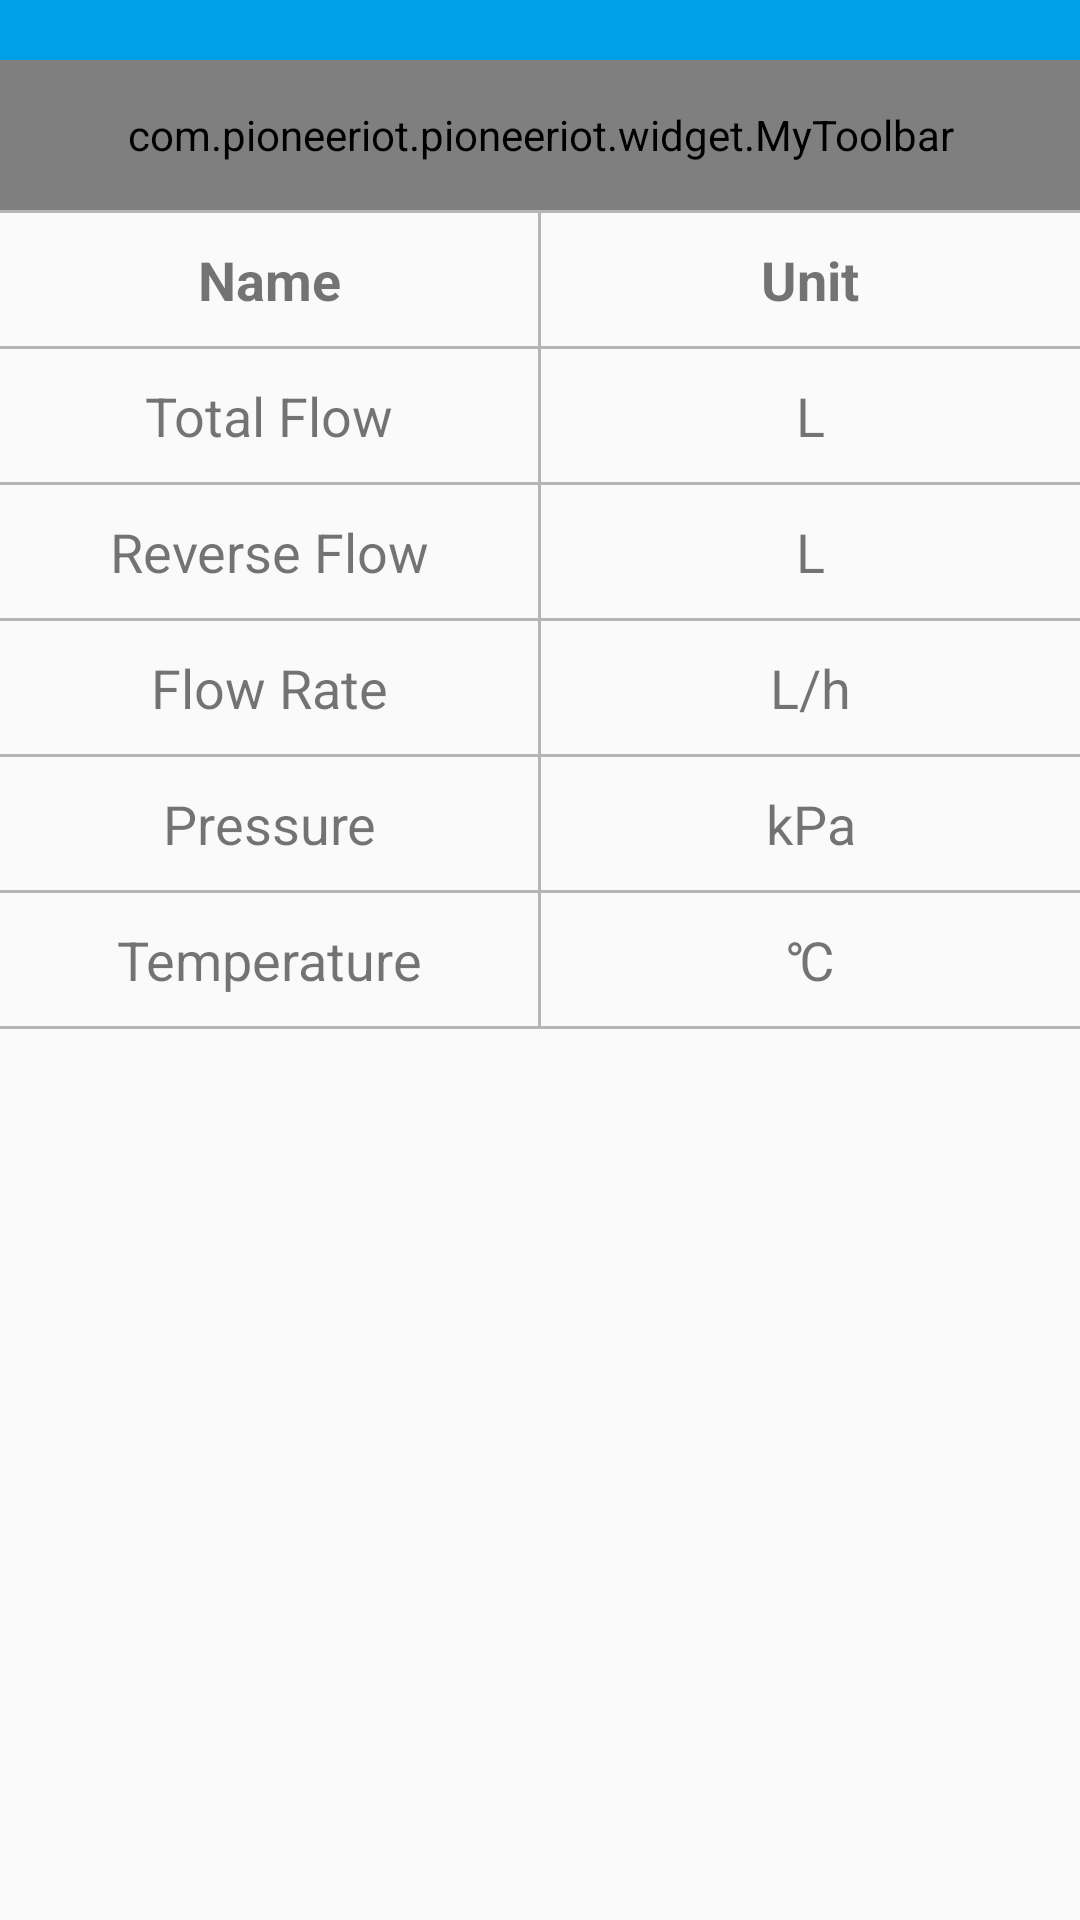

This screen was rendered from an Android layout file. Write that file and the resources it references.
<!-- AndroidManifest.xml: application theme BlueTheme -->
<!-- res/layout/activity_unit.xml -->
<?xml version="1.0" encoding="utf-8"?>
<LinearLayout xmlns:android="http://schemas.android.com/apk/res/android"
    xmlns:app="http://schemas.android.com/apk/res-auto"
    android:id="@+id/ll_root"
    android:layout_width="match_parent"
    android:layout_height="match_parent"
    android:focusable="true"
    android:focusableInTouchMode="true"
    android:orientation="vertical">

    <View
        android:id="@+id/status_bar"
        android:layout_width="match_parent"
        android:layout_height="20dp"
        android:background="?attr/colorPrimary" />

    <com.pioneeriot.pioneeriot.widget.MyToolbar
        android:id="@+id/toolbar_feedback"
        android:layout_width="match_parent"
        android:layout_height="@dimen/dp_50"
        app:titleText="@string/app_name" />

    <View
        android:layout_width="match_parent"
        android:layout_height="@dimen/dp_1"
        android:background="@color/gray_1" />

    <LinearLayout
        android:layout_width="match_parent"
        android:layout_height="wrap_content">

        <TextView
            android:layout_width="0dp"
            android:layout_height="wrap_content"
            android:layout_weight="1"
            android:gravity="center"
            android:maxLines="1"
            android:padding="@dimen/dp_10"
            android:text="@string/Name"
            android:textSize="@dimen/sp_18"
            android:textStyle="bold" />

        <View
            android:layout_width="@dimen/dp_1"
            android:layout_height="match_parent"
            android:background="@color/gray_1" />

        <TextView
            android:layout_width="0dp"
            android:layout_height="wrap_content"
            android:layout_weight="1"
            android:gravity="center"
            android:padding="@dimen/dp_5"
            android:text="@string/Unit"
            android:textSize="@dimen/sp_18"
            android:textStyle="bold" />
    </LinearLayout>

    <View
        android:layout_width="match_parent"
        android:layout_height="@dimen/dp_1"
        android:background="@color/gray_1" />

    <LinearLayout
        android:layout_width="match_parent"
        android:layout_height="wrap_content">

        <TextView
            android:layout_width="0dp"
            android:layout_height="wrap_content"
            android:layout_weight="1"
            android:gravity="center"
            android:maxLines="1"
            android:padding="@dimen/dp_10"
            android:text="@string/TotalFlow"
            android:textSize="@dimen/sp_18" />

        <View
            android:layout_width="@dimen/dp_1"
            android:layout_height="match_parent"
            android:background="@color/gray_1" />

        <TextView
            android:layout_width="0dp"
            android:layout_height="wrap_content"
            android:layout_weight="1"
            android:gravity="center"
            android:padding="@dimen/dp_5"
            android:text="L"
            android:textSize="@dimen/sp_18" />
    </LinearLayout>

    <View
        android:layout_width="match_parent"
        android:layout_height="@dimen/dp_1"
        android:background="@color/gray_1" />

    <LinearLayout
        android:layout_width="match_parent"
        android:layout_height="wrap_content">

        <TextView
            android:layout_width="0dp"
            android:layout_height="wrap_content"
            android:layout_weight="1"
            android:gravity="center"
            android:maxLines="1"
            android:padding="@dimen/dp_10"
            android:text="@string/ReverseFlow"
            android:textSize="@dimen/sp_18" />

        <View
            android:layout_width="@dimen/dp_1"
            android:layout_height="match_parent"
            android:background="@color/gray_1" />

        <TextView
            android:id="@+id/tv_commitTime"
            android:layout_width="0dp"
            android:layout_height="wrap_content"
            android:layout_weight="1"
            android:gravity="center"
            android:padding="@dimen/dp_10"
            android:text="L"
            android:textSize="@dimen/sp_18" />
    </LinearLayout>

    <View
        android:layout_width="match_parent"
        android:layout_height="@dimen/dp_1"
        android:background="@color/gray_1" />

    <LinearLayout
        android:layout_width="match_parent"
        android:layout_height="wrap_content"
        android:gravity="center_vertical">

        <TextView
            android:layout_width="0dp"
            android:layout_height="wrap_content"
            android:layout_weight="1"
            android:gravity="center"
            android:maxLines="1"
            android:padding="@dimen/dp_10"
            android:text="@string/FlowRate"
            android:textSize="@dimen/sp_18" />

        <View
            android:layout_width="@dimen/dp_1"
            android:layout_height="match_parent"
            android:background="@color/gray_1" />

        <TextView
            android:layout_width="0dp"
            android:layout_height="wrap_content"
            android:layout_weight="1"
            android:gravity="center"
            android:maxLines="1"
            android:padding="@dimen/dp_10"
            android:text="L/h"
            android:textSize="@dimen/sp_18" />

    </LinearLayout>

    <View
        android:layout_width="match_parent"
        android:layout_height="@dimen/dp_1"
        android:background="@color/gray_1" />

    <LinearLayout
        android:layout_width="match_parent"
        android:layout_height="wrap_content"
        android:orientation="vertical">

        <LinearLayout
            android:layout_width="match_parent"
            android:layout_height="wrap_content">

            <TextView
                android:layout_width="0dp"
                android:layout_height="wrap_content"
                android:layout_weight="1"
                android:gravity="center"
                android:maxLines="1"
                android:padding="@dimen/dp_10"
                android:text="@string/Pressure"
                android:textSize="@dimen/sp_18" />

            <View
                android:layout_width="@dimen/dp_1"
                android:layout_height="match_parent"
                android:background="@color/gray_1" />

            <TextView
                android:layout_width="0dp"
                android:layout_height="wrap_content"
                android:layout_weight="1"
                android:gravity="center"
                android:padding="@dimen/dp_10"
                android:text="kPa"
                android:textSize="@dimen/sp_18" />
        </LinearLayout>

        <View
            android:layout_width="match_parent"
            android:layout_height="@dimen/dp_1"
            android:background="@color/gray_1" />

        <LinearLayout
            android:layout_width="match_parent"
            android:layout_height="wrap_content">

            <TextView
                android:layout_width="0dp"
                android:layout_height="wrap_content"
                android:layout_weight="1"
                android:gravity="center"
                android:maxLines="1"
                android:padding="@dimen/dp_10"
                android:text="@string/Temperature"
                android:textSize="@dimen/sp_18" />

            <View
                android:layout_width="@dimen/dp_1"
                android:layout_height="match_parent"
                android:background="@color/gray_1" />

            <TextView
                android:layout_width="0dp"
                android:layout_height="wrap_content"
                android:layout_weight="1"
                android:gravity="center"
                android:padding="@dimen/dp_10"
                android:text="℃"
                android:textSize="@dimen/sp_18" />
        </LinearLayout>

        <View
            android:layout_width="match_parent"
            android:layout_height="@dimen/dp_1"
            android:background="@color/gray_1" />

    </LinearLayout>

</LinearLayout>
<!-- resources referenced by this layout -->
<resources>
  <color name="gray_1">#B5B5B5</color>
  <dimen name="dp_1">1dp</dimen>
  <dimen name="dp_10">10dp</dimen>
  <dimen name="dp_5">5dp</dimen>
  <dimen name="dp_50">50dp</dimen>
  <dimen name="sp_18">18sp</dimen>
  <string name="FlowRate">Flow Rate</string>
  <string name="Name">Name</string>
  <string name="Pressure">Pressure</string>
  <string name="ReverseFlow">Reverse Flow</string>
  <string name="Temperature">Temperature</string>
  <string name="TotalFlow">Total Flow</string>
  <string name="Unit">Unit</string>
  <string name="app_name">Pioneer IoT</string>
  <style name="BlueTheme" parent="AppTheme">
          <item name="colorPrimary">@color/colorBluePrimary</item>
          <item name="colorPrimaryDark">@color/colorBluePrimary</item>
          <item name="colorAccent">@color/colorBluePrimaryDark</item>
      </style>
  <style name="AppTheme" parent="Theme.AppCompat.Light.NoActionBar">
          <item name="android:windowAnimationStyle">@style/AnimationActivity</item>
      </style>
  <color name="colorBluePrimary">#00A0E9</color>
  <color name="colorBluePrimaryDark">#1976D2</color>
  <style name="AnimationActivity" parent="@android:style/Animation.Activity">
          <item name="android:activityOpenEnterAnimation">@anim/right_in</item>
          // 新的activity创建进入效果
          <item name="android:activityOpenExitAnimation">@anim/left_out</item>
          // activity还没有finish()下退出效果
          <item name="android:activityCloseEnterAnimation">@anim/left_in</item>
          // 上一个activity返回进入效果
          <item name="android:activityCloseExitAnimation">@anim/right_out</item>
          // activity.finish()之后退出效果
      </style>
</resources>
